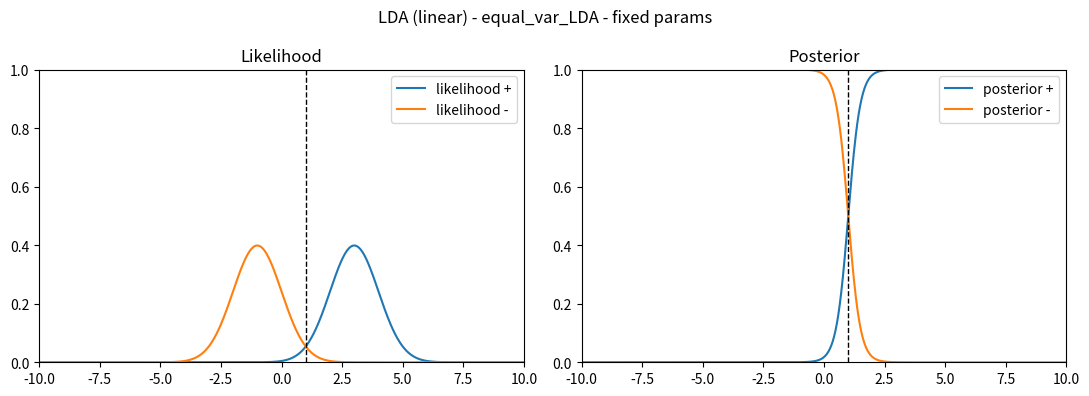
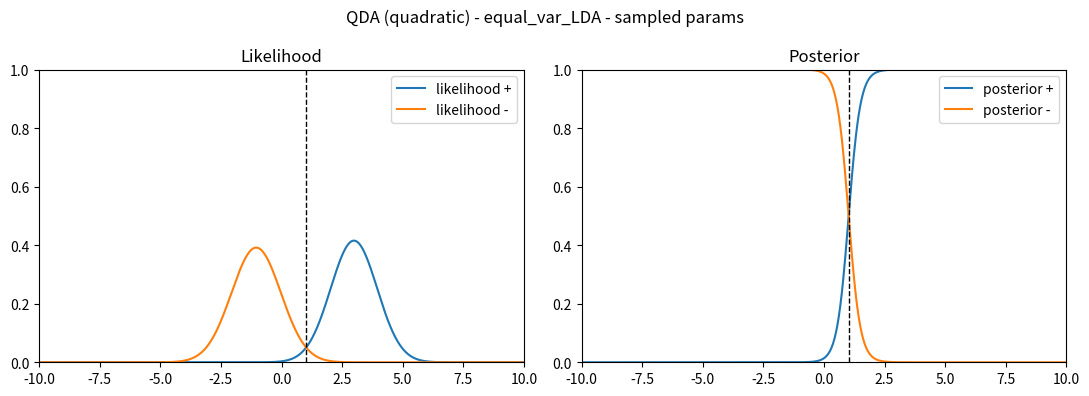
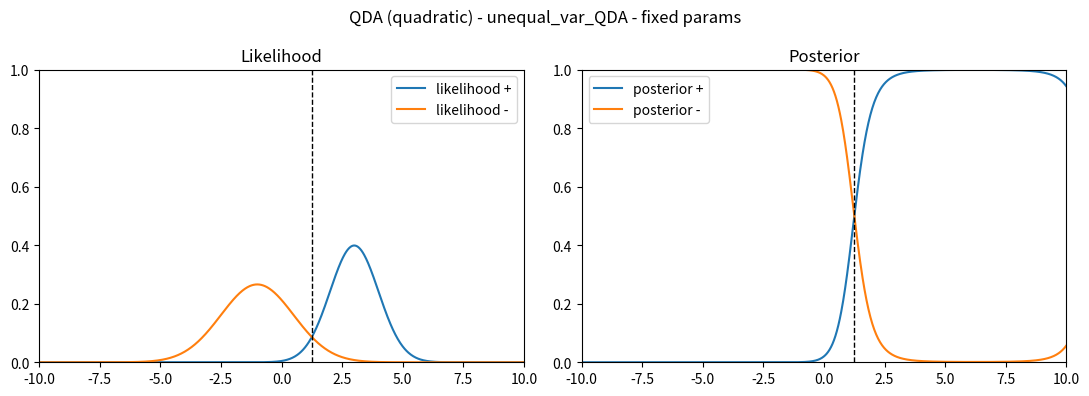
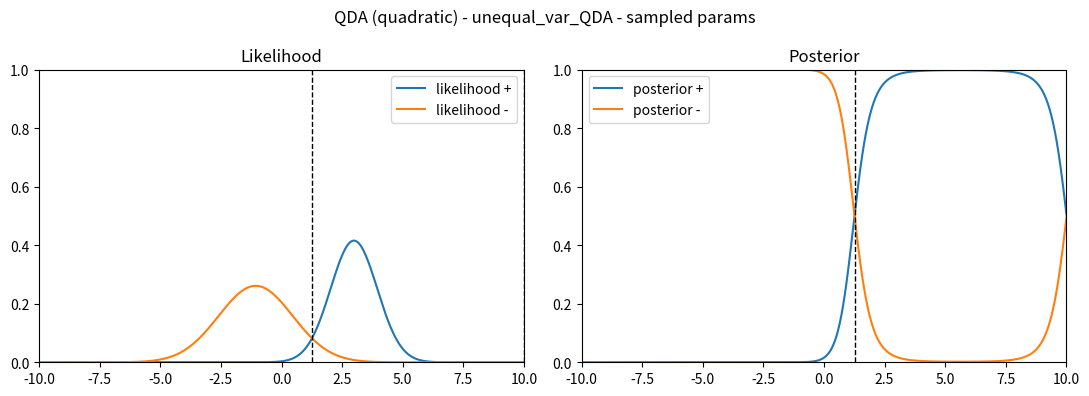

The script that saved these images, in order:
# -*- coding: utf-8 -*-
"""
Assignment 4: Bayes Decision Theory (1-D, 2 คลาส: '+' และ '-')

หลักการ (ดู g(x) ด้านล่าง):
- sigma_plus == sigma_minus  -> เส้นแบ่ง (decision boundary) เป็นเส้นตรง = LDA  (ข้อ 1, 4)
- sigma_plus != sigma_minus  -> เส้นแบ่งเป็นสมการกำลังสอง = QDA        (ข้อ 2, 3)
เปลี่ยนโหมด LDA/QDA ได้แค่แก้ SIGMA_PLUS / SIGMA_MINUS ด้านล่างให้เท่ากัน/ไม่เท่ากัน
"""
import sys
import numpy as np
import matplotlib.pyplot as plt

sys.stdout.reconfigure(encoding="utf-8")

# ===================== ตัวแปรที่ปรับได้ (แก้ตรงนี้ที่เดียว) =====================
MU_PLUS      = 3.0    # mean ของคลาส +
MU_MINUS     = -1.0   # mean ของคลาส -
SIGMA_PLUS   = 1.0    # sd ของคลาส +   (= SIGMA_MINUS -> เคส LDA, != -> เคส QDA)
SIGMA_MINUS  = 1.5    # sd ของคลาส -
PI_PLUS      = 0.5    # prior คลาส +  (PI_MINUS = 1 - PI_PLUS)
N_SAMPLES    = 500     # จำนวนตัวอย่างที่สุ่ม (โหมด b: ประมาณค่าพารามิเตอร์)
SEED         = 42
X_MIN, X_MAX = -10.0, 10.0
# ================================================================================


def gaussian_pdf(x, mu, sigma):
    """likelihood: N(x; mu, sigma^2)"""
    return np.exp(-((x - mu) ** 2) / (2 * sigma ** 2)) / (sigma * np.sqrt(2 * np.pi))


def posterior(x, mu_p, sigma_p, pi_p, mu_m, sigma_m, pi_m):
    """Bayes rule: posterior = prior * likelihood / sum"""
    like_p = gaussian_pdf(x, mu_p, sigma_p) * pi_p
    like_m = gaussian_pdf(x, mu_m, sigma_m) * pi_m
    total = like_p + like_m
    return like_p / total, like_m / total


def decision_boundary(mu_p, sigma_p, pi_p, mu_m, sigma_m, pi_m):
    """
    g(x) = ln(pi_p/pi_m) + ln(sigma_m/sigma_p)
           - (x-mu_p)^2/(2*sigma_p^2) + (x-mu_m)^2/(2*sigma_m^2)
    เขียนใหม่เป็น A*x^2 + B*x + C = 0 แล้วแก้สมการ (A=0 -> LDA, A!=0 -> QDA)
    """
    A = 1 / (2 * sigma_m ** 2) - 1 / (2 * sigma_p ** 2)
    B = mu_p / sigma_p ** 2 - mu_m / sigma_m ** 2
    C = (np.log(pi_p / pi_m) + np.log(sigma_m / sigma_p)
         - mu_p ** 2 / (2 * sigma_p ** 2) + mu_m ** 2 / (2 * sigma_m ** 2))

    if abs(A) < 1e-12:                       # เคส LDA: เส้นตรง B*x + C = 0
        return [-C / B]
    roots = np.roots([A, B, C])              # เคส QDA: อาจได้ 2 ราก
    return sorted(r.real for r in roots if abs(r.imag) < 1e-9)


def estimate_gaussian(samples):
    """ประมาณ mean, sd จากตัวอย่างที่สุ่มมา"""
    return samples.mean(), samples.std(ddof=1)


def plot_case(mu_p, sigma_p, pi_p, mu_m, sigma_m, pi_m, boundaries, title, fname):
    x = np.linspace(X_MIN, X_MAX, 1000)
    like_p = gaussian_pdf(x, mu_p, sigma_p)
    like_m = gaussian_pdf(x, mu_m, sigma_m)
    post_p, post_m = posterior(x, mu_p, sigma_p, pi_p, mu_m, sigma_m, 1 - pi_p)

    fig, (ax1, ax2) = plt.subplots(1, 2, figsize=(11, 4))
    fig.suptitle(title)

    ax1.plot(x, like_p, label="likelihood +")
    ax1.plot(x, like_m, label="likelihood -")
    ax1.set_title("Likelihood")
    ax1.legend()

    ax2.plot(x, post_p, label="posterior +")
    ax2.plot(x, post_m, label="posterior -")
    ax2.set_title("Posterior")
    ax2.legend()

    for ax in (ax1, ax2):
        for b in boundaries:
            ax.axvline(b, color="k", linestyle="--", linewidth=1)
        ax.set_xlim(X_MIN, X_MAX)
        ax.set_ylim(0, 1)

    fig.tight_layout()
    fig.savefig(fname, dpi=120)
    plt.close(fig)


def run(mode, sigma_minus_true, case_name):
    pi_m = 1 - PI_PLUS

    if mode == "fixed":
        mu_p, sigma_p, mu_m, sigma_m = MU_PLUS, SIGMA_PLUS, MU_MINUS, sigma_minus_true
    else:  # mode == "sampled": สุ่มตัวอย่างแล้วประมาณค่าพารามิเตอร์กลับมา
        rng = np.random.default_rng(SEED)
        samples_p = rng.normal(MU_PLUS, SIGMA_PLUS, N_SAMPLES)
        samples_m = rng.normal(MU_MINUS, sigma_minus_true, N_SAMPLES)
        mu_p, sigma_p = estimate_gaussian(samples_p)
        mu_m, sigma_m = estimate_gaussian(samples_m)

    kind = "LDA (linear)" if abs(sigma_p - sigma_m) < 1e-9 else "QDA (quadratic)"
    boundaries = decision_boundary(mu_p, sigma_p, PI_PLUS, mu_m, sigma_m, pi_m)

    print(f"[{case_name}/{mode}] {kind}: mu_plus={mu_p:.3f}, sigma_plus={sigma_p:.3f}, "
          f"mu_minus={mu_m:.3f}, sigma_minus={sigma_m:.3f} "
          f"-> decision boundary x* = {boundaries}")

    plot_case(mu_p, sigma_p, PI_PLUS, mu_m, sigma_m, pi_m, boundaries,
              f"{kind} - {case_name} - {mode} params", f"{case_name}_{mode}.png")


def main():
    # ข้อ 1,4: sigma เท่ากัน -> LDA (เชิงเส้น) | ข้อ 2,3: sigma ไม่เท่ากัน -> QDA (กำลังสอง)
    cases = [
        ("equal_var_LDA", SIGMA_PLUS),
        ("unequal_var_QDA", SIGMA_MINUS),
    ]
    for case_name, sigma_minus_true in cases:
        run("fixed", sigma_minus_true, case_name)
        run("sampled", sigma_minus_true, case_name)


if __name__ == "__main__":
    main()
